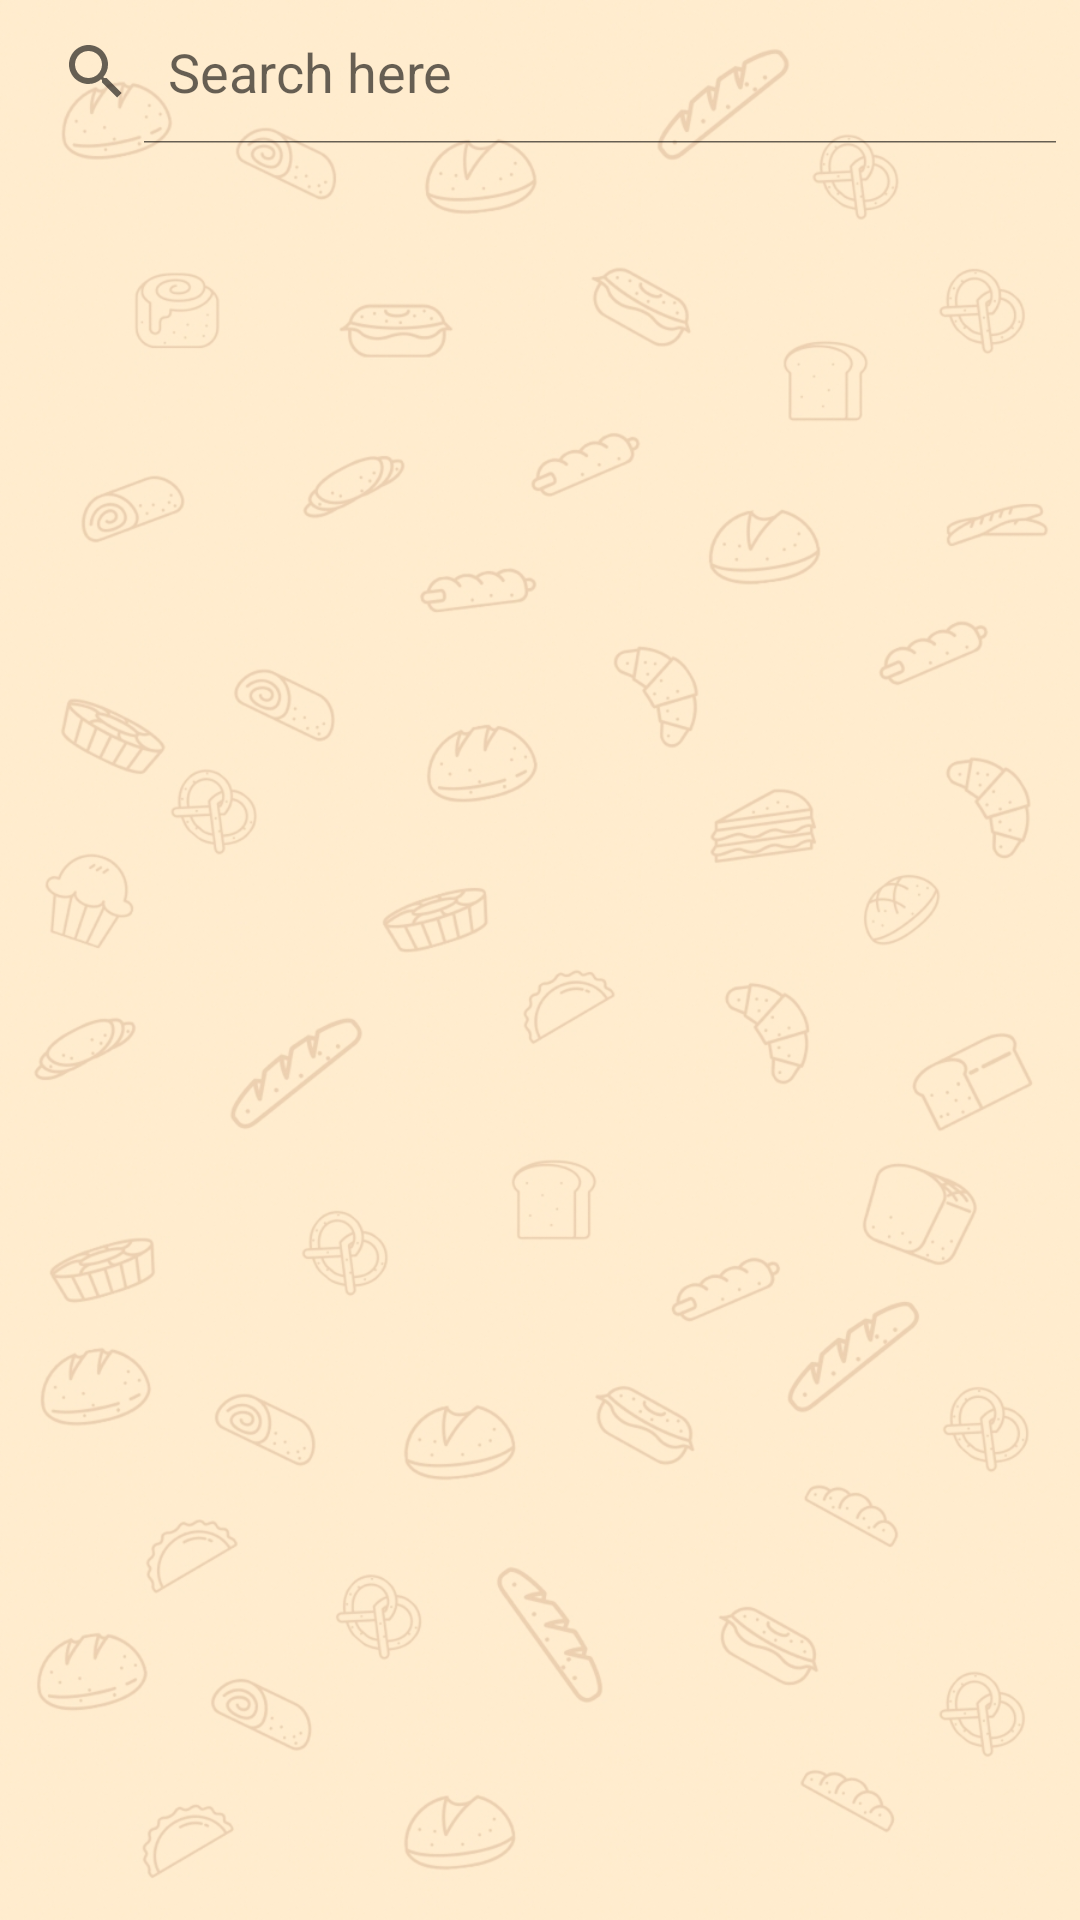

Write the Android layout XML for this screen, with the resource values it uses.
<!-- AndroidManifest.xml: application theme Theme.FoodPlanner -->
<!-- res/layout/fragment_search.xml -->
<?xml version="1.0" encoding="utf-8"?>
<FrameLayout xmlns:android="http://schemas.android.com/apk/res/android"
    xmlns:tools="http://schemas.android.com/tools"
    android:layout_width="match_parent"
    android:layout_height="match_parent"
    android:background="@drawable/home"
    tools:context=".SearchFragment">

    

    <androidx.recyclerview.widget.RecyclerView
        android:id="@+id/recycler_view"
        android:layout_width="match_parent"
        android:layout_height="match_parent" />

    <SearchView
        android:id="@+id/simpleSearchView"
        android:layout_width="match_parent"
        android:layout_height="wrap_content"
        android:iconifiedByDefault="false"
        android:queryHint="Search here" />

</FrameLayout>
<!-- resources referenced by this layout -->
<resources>
  <!-- drawable home: png bitmap (drawable, 312823 bytes) -->
  <style name="Theme.FoodPlanner" parent="Theme.MaterialComponents.Light.DarkActionBar">
          
          <item name="colorPrimary">@color/purple_500</item>
          <item name="colorPrimaryVariant">@color/purple_700</item>
          <item name="colorOnPrimary">@color/brawn</item>
          
          <item name="colorSecondary">@color/teal_200</item>
          <item name="colorSecondaryVariant">@color/teal_700</item>
          <item name="colorOnSecondary">@color/black</item>
          
          <item name="android:statusBarColor">?attr/colorPrimaryVariant</item>
          
      </style>
  <color name="purple_500">#6BF4DFA0</color>
  <color name="purple_700">#6BF4DFA0</color>
  <color name="brawn"> #4A2511</color>
  <color name="teal_200">#FF03DAC5</color>
  <color name="teal_700">#FF018786</color>
  <color name="black">#FF000000</color>
</resources>
